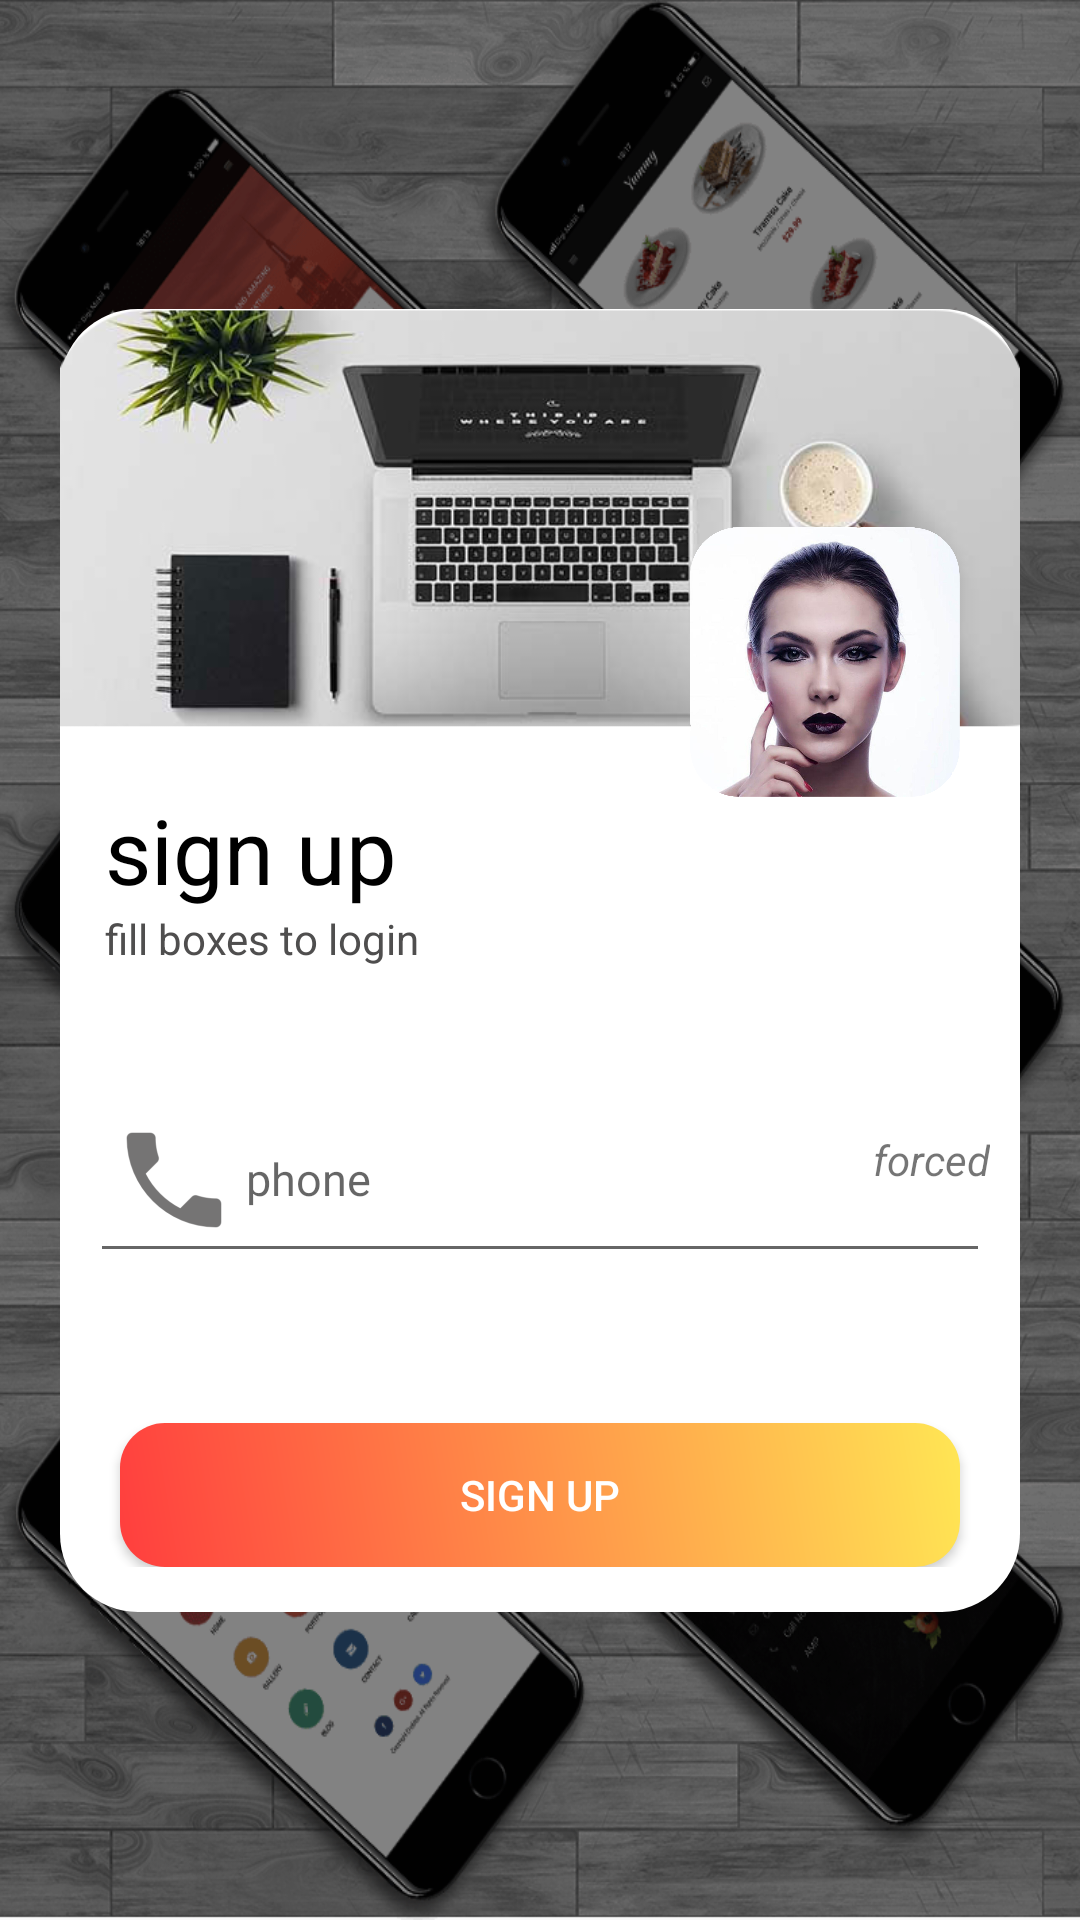

Layout XML and referenced resources for this Android screen:
<!-- AndroidManifest.xml: application theme AppTheme -->
<!-- res/layout/activity_sign_up.xml -->
<?xml version="1.0" encoding="utf-8"?>
<android.support.constraint.ConstraintLayout xmlns:android="http://schemas.android.com/apk/res/android"
    xmlns:app="http://schemas.android.com/apk/res-auto"
    xmlns:tools="http://schemas.android.com/tools"
    android:layout_width="match_parent"
    android:layout_height="match_parent"
    android:background="@drawable/back"
    tools:context=".activities.SignUpActivity">

    <ProgressBar
        android:id="@+id/sign_up_progress"
        style="?android:attr/progressBarStyleLarge"
        android:layout_width="wrap_content"
        android:layout_height="wrap_content"
        android:layout_marginBottom="8dp"
        android:visibility="gone"
        app:layout_constraintBottom_toBottomOf="parent"
        app:layout_constraintEnd_toEndOf="parent"
        app:layout_constraintStart_toStartOf="parent"
        app:layout_constraintTop_toTopOf="parent" />

    <ScrollView
        android:id="@+id/sign_up_form"
        android:layout_width="match_parent"
        android:layout_height="wrap_content"
        app:layout_constraintTop_toTopOf="parent"
        app:layout_constraintBottom_toBottomOf="parent">

        <android.support.constraint.ConstraintLayout
            android:layout_width="match_parent"
            android:layout_height="wrap_content"
            android:paddingBottom="15dp"
            android:background="@drawable/login_back"
            android:layout_margin="20dp">

            <ImageView
                android:id="@+id/img_login_one"
                android:layout_width="match_parent"
                android:layout_height="140dp"
                android:src="@drawable/login_img"
                android:scaleType="centerCrop"/>

            <ImageView
                android:layout_width="90dp"
                android:layout_height="90dp"
                android:src="@drawable/login_two"
                android:layout_marginTop="35dp"
                android:layout_marginEnd="20dp"
                app:layout_constraintEnd_toEndOf="@id/img_login_one"
                app:layout_constraintTop_toTopOf="@id/img_login_one"
                app:layout_constraintBottom_toBottomOf="@+id/logo_text"/>

            <TextView
                android:id="@+id/logo_text"
                android:layout_width="match_parent"
                android:layout_height="wrap_content"
                android:text="@string/sign_up"
                android:textColor="@color/black"
                android:textSize="30dp"
                android:layout_marginTop="20dp"
                android:paddingStart="15dp"
                android:textAlignment="textStart"
                app:layout_constraintTop_toBottomOf="@id/img_login_one" />

            <TextView
                android:layout_width="match_parent"
                android:layout_height="wrap_content"
                android:text="@string/fill_boxes_to_login"
                android:textColor="@color/textColor"
                android:textSize="14dp"
                android:textAlignment="textStart"
                android:paddingStart="15dp"
                android:paddingEnd="15dp"
                app:layout_constraintTop_toBottomOf="@id/logo_text" />

            <android.support.design.widget.TextInputLayout
                android:id="@+id/phone_text"
                android:layout_width="match_parent"
                android:layout_height="wrap_content"
                android:layout_marginLeft="10dp"
                android:layout_marginRight="10dp"
                android:layout_marginTop="45dp"
                app:layout_constraintLeft_toLeftOf="parent"
                app:layout_constraintTop_toBottomOf="@id/logo_text">

                <android.support.design.widget.TextInputEditText
                    android:id="@+id/phone_edit_text"
                    android:layout_width="match_parent"
                    android:layout_height="wrap_content"
                    android:drawableStart="@mipmap/ic_phone"
                    android:hint="@string/phone"
                    android:inputType="phone"
                    android:textAlignment="viewStart"
                    android:textSize="15dp"
                    tools:ignore="MissingPrefix" />
            </android.support.design.widget.TextInputLayout>

            <TextView
                android:layout_width="wrap_content"
                android:layout_height="wrap_content"
                android:textStyle="italic"
                android:text="@string/forced"
                app:layout_constraintTop_toTopOf="@+id/phone_text"
                app:layout_constraintBottom_toBottomOf="@+id/phone_text"
                app:layout_constraintEnd_toEndOf="@+id/phone_text"/>

            
                
                
                
                
                
                
                

                
                    
                    
                    
                    
                    
                    
                    
                    
                    
            

            
                
                
                
                
                
                
                

                
                    
                    
                    
                    
                    
                    
                    
                    
                    
            

            
                
                
                
                
                
                
                

                
                    
                    
                    
                    
                    
                    
                    
                    
            

            <Button
                android:id="@+id/sign_up_button"
                android:layout_width="match_parent"
                android:layout_height="wrap_content"
                android:layout_marginLeft="20dp"
                android:layout_marginRight="20dp"
                android:layout_marginTop="50dp"
                android:background="@drawable/sign_up"
                android:text="@string/sign_up"
                android:textColor="@color/white"
                app:layout_constraintTop_toBottomOf="@+id/phone_text" />

            
                
                
                
                
                
                
                
                
                
                

        </android.support.constraint.ConstraintLayout>

    </ScrollView>

</android.support.constraint.ConstraintLayout>
<!-- resources referenced by this layout -->
<resources>
  <color name="black">#000000</color>
  <color name="green">#2aba66</color>
  <color name="textColor">#4f4e4e</color>
  <color name="white">#ffffff</color>
  <!-- drawable back: png bitmap (drawable-xxhdpi, 917873 bytes) -->
  <!-- drawable login_back (drawable) -->
  <?xml version="1.0" encoding="utf-8"?>
  <shape xmlns:android="http://schemas.android.com/apk/res/android">
      <corners android:radius="26dp" />
      <solid android:color="@color/white" />
  </shape>
  <!-- drawable login_img: png bitmap (drawable-hdpi, 151126 bytes) -->
  <!-- drawable login_two: png bitmap (drawable-mdpi, 718899 bytes) -->
  <!-- drawable sign_up (drawable) -->
  <?xml version="1.0" encoding="utf-8"?>
  <shape xmlns:android="http://schemas.android.com/apk/res/android">
      
      <corners android:radius="15dp"/>
  
      <gradient
          android:angle="45"
          android:endColor="#ffe654"
          android:startColor="#ff3e3e"
          android:type="linear" />
  </shape>
  <!-- mipmap ic_password: png bitmap (mipmap-hdpi, 776 bytes) -->
  <!-- mipmap ic_phone: png bitmap (mipmap-hdpi, 787 bytes) -->
  <string name="click_to_sign_in">click here to sign in</string>
  <string name="confirm_password">confirm password</string>
  <string name="fill_boxes_to_login">fill boxes to login</string>
  <string name="forced">forced</string>
  <string name="hint">hint</string>
  <string name="password">password</string>
  <string name="phone">phone</string>
  <string name="sign_up">sign up</string>
  <style name="AppTheme" parent="Theme.AppCompat.Light.NoActionBar">
          
          <item name="colorPrimary">@color/colorPrimary</item>
          <item name="colorPrimaryDark">@color/colorPrimaryDark</item>
          <item name="colorAccent">@color/colorAccent</item>
  
          
          <item name="cc_tv_background_color">@color/colorAccent</item>
          <item name="cc_is_animate_layout">true</item>
          <item name="cc_tv_background_drawable">@drawable/menu_addcart_count_oval</item>
          <item name="cc_tv_text_color">@android:color/white</item>
          <item name="cc_layout_animation">@anim/bounce</item>
      </style>
  <color name="colorPrimary">#57140c</color>
  <color name="colorPrimaryDark">#57140c</color>
  <color name="colorAccent">#57140c</color>
</resources>
